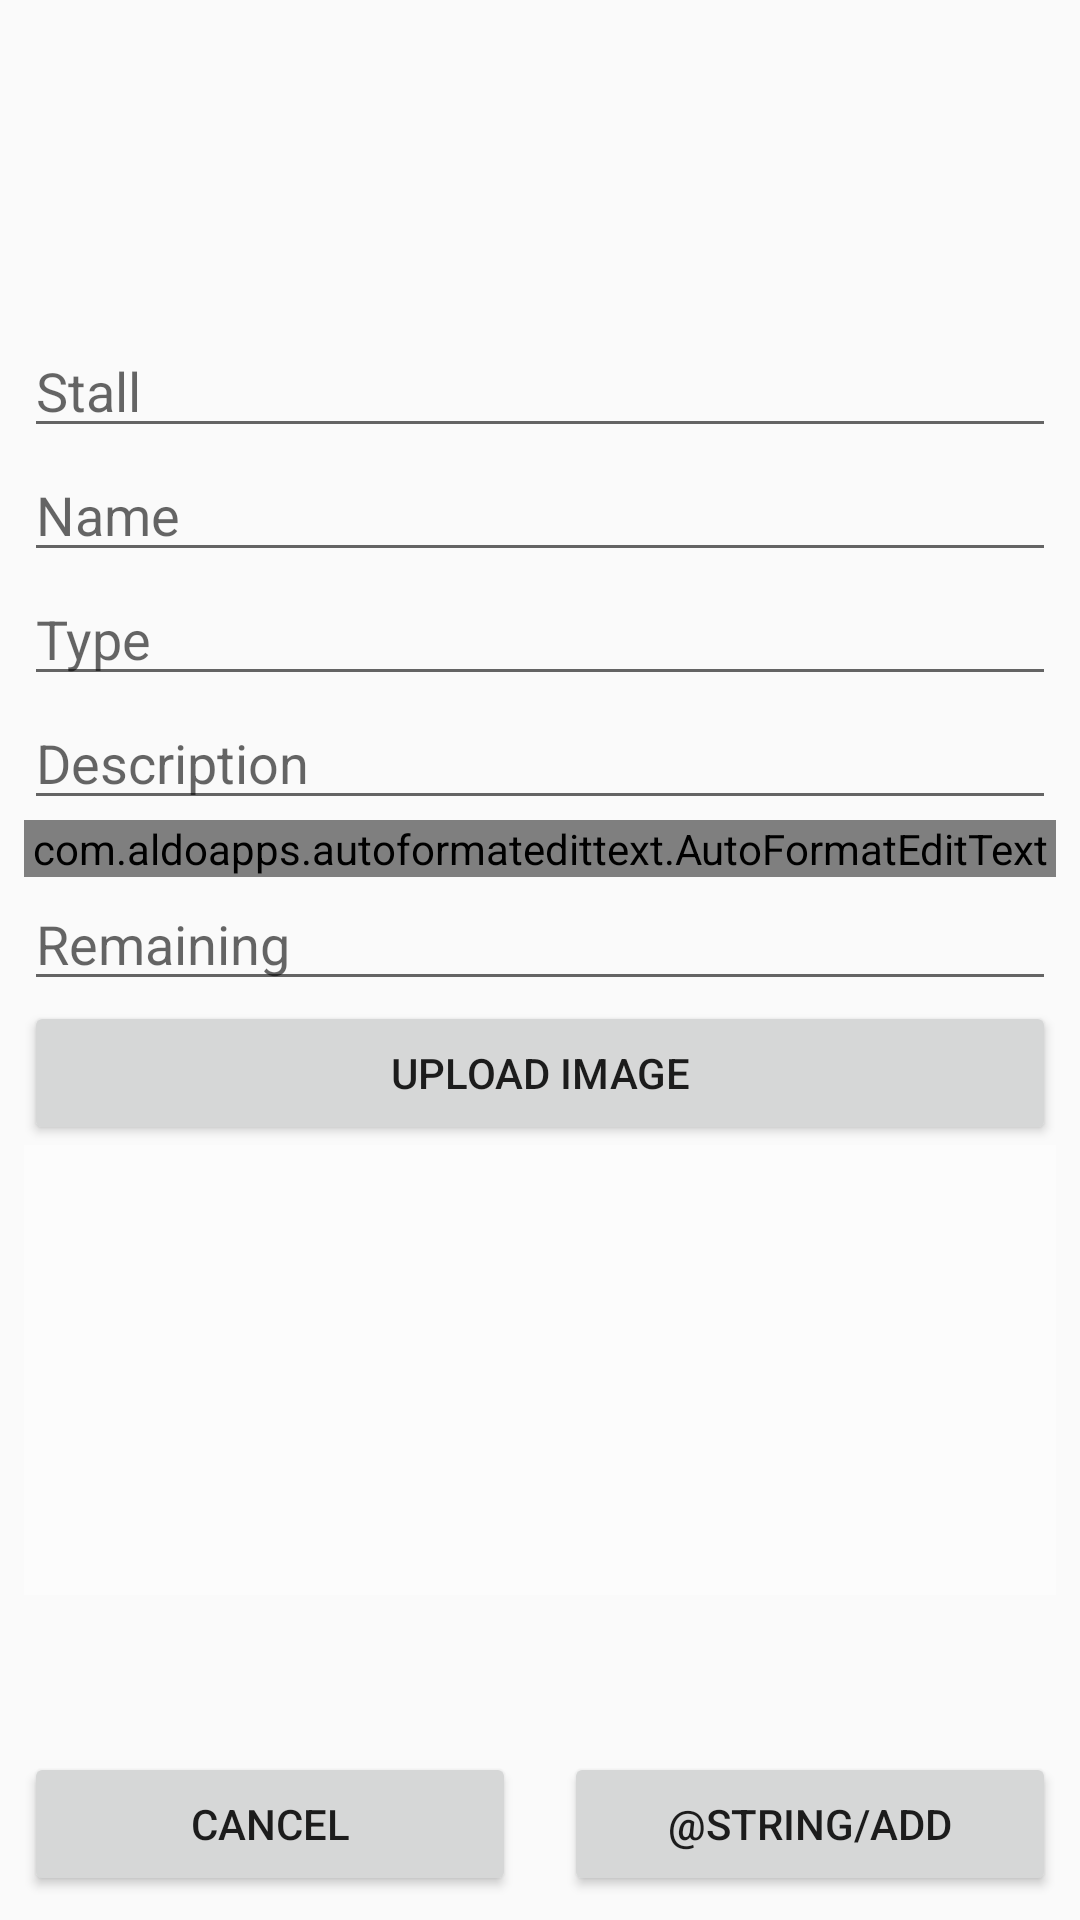

Android layout source for this screen:
<!-- AndroidManifest.xml: application theme AppTheme -->
<!-- res/layout/activity_add_food.xml -->
<?xml version="1.0" encoding="utf-8"?>
<RelativeLayout xmlns:android="http://schemas.android.com/apk/res/android"
    xmlns:app="http://schemas.android.com/apk/res-auto"
    xmlns:tools="http://schemas.android.com/tools"
    android:layout_width="match_parent"
    android:layout_height="match_parent"
    tools:context=".AddFood">

    <LinearLayout
        android:orientation="vertical"
        android:layout_marginLeft="8dp"
        android:layout_marginRight="8dp"
        android:layout_centerInParent="true"
        android:layout_width="match_parent"
        android:layout_height="wrap_content">

        <EditText
            android:id="@+id/edtFoodStallName"
            android:layout_width="match_parent"
            android:layout_height="wrap_content"
            android:hint="Stall"
            android:inputType="text" />

        <EditText
            android:id="@+id/edtFoodName"
            android:layout_width="match_parent"
            android:layout_height="wrap_content"
            android:hint="Name"
            android:inputType="text"
            />

        <EditText
            android:id="@+id/edtFoodType"
            android:layout_width="match_parent"
            android:layout_height="wrap_content"
            android:hint="Type"
            android:inputType="text" />

        <EditText
            android:id="@+id/edtFoodDescription"
            android:layout_width="match_parent"
            android:layout_height="wrap_content"
            android:hint="Description"
            android:inputType="text"
            />

        <com.aldoapps.autoformatedittext.AutoFormatEditText
            android:id="@+id/edtFoodPrice"
            android:layout_width="match_parent"
            android:layout_height="wrap_content"
            android:hint="Price"
            android:inputType="phone"
            />

        <EditText
            android:id="@+id/edtFoodRemaining"
            android:layout_width="match_parent"
            android:layout_height="wrap_content"
            android:hint="Remaining"
            android:inputType="phone"
            />

        <Button
            android:id="@+id/btnChoose"
            android:layout_width="match_parent"
            android:layout_height="wrap_content"
            android:text="Upload Image" />

        <ImageView
            android:id="@+id/imgFood"
            android:layout_width="match_parent"
            android:layout_height="150dp"
            app:srcCompat="@android:drawable/screen_background_light_transparent"
            android:layout_below="@id/btnChoose"/>



    </LinearLayout>

    <LinearLayout
        android:orientation="horizontal"
        android:layout_alignParentBottom="true"
        android:weightSum="2"
        android:layout_width="match_parent"
        android:layout_height="wrap_content">

        <Button
            android:id="@+id/btnCancel"
            android:text="@string/cancel"
            android:layout_weight="1"
            android:layout_width="0dp"
            android:layout_height="wrap_content"
            android:layout_margin="8dp"
            android:layout_below="@id/btnChoose"/>

        <Button
            android:id="@+id/btnAddFood"
            android:text="@string/add"
            android:layout_weight="1"
            android:layout_width="0dp"
            android:layout_height="wrap_content"
            android:layout_margin="8dp"
            android:layout_below="@id/btnChoose"/>

    </LinearLayout>

</RelativeLayout>
<!-- resources referenced by this layout -->
<resources>
  <string name="cancel">Cancel</string>
  <style name="AppTheme" parent="Theme.AppCompat.Light.DarkActionBar">
          
          <item name="colorPrimary">@color/colorPrimary</item>
          <item name="colorPrimaryDark">@color/colorPrimaryDark</item>
          <item name="colorAccent">@color/colorAccent</item>
          <item name="windowActionBar">false</item>
          <item name="windowNoTitle">true</item>
      </style>
  <!-- not gathered from this repository: default colours our renderer supplied (Android Studio template values) -->
  <color name="colorPrimary">#FF6200EE</color>
  <color name="colorPrimaryDark">#FF3700B3</color>
  <color name="colorAccent">#FF03DAC5</color>
</resources>
